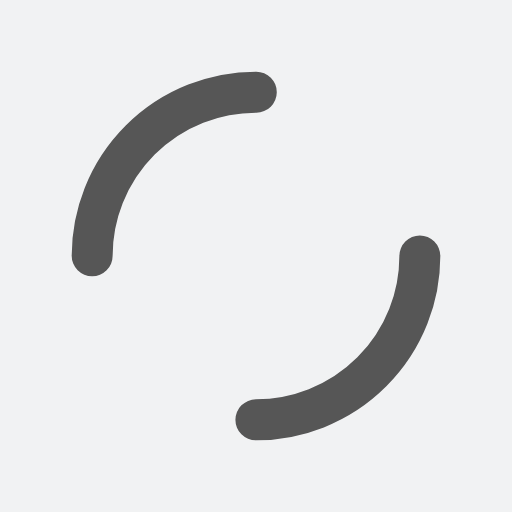
t = 0.00 s
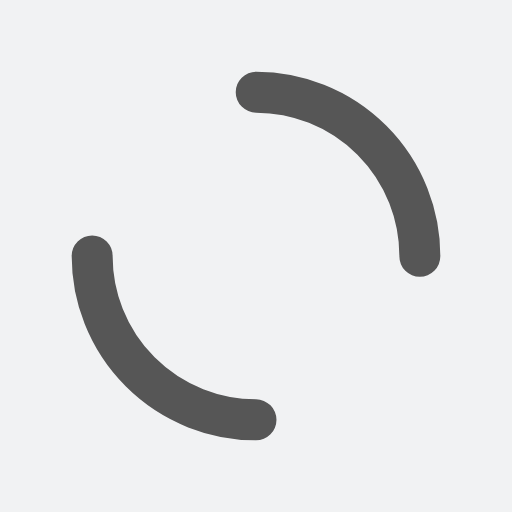
t = 0.25 s
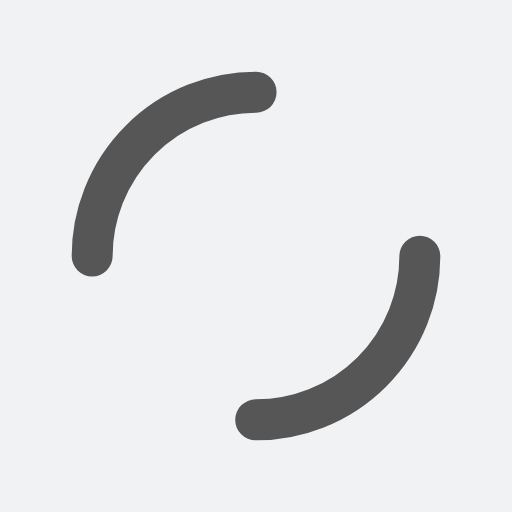
t = 0.50 s
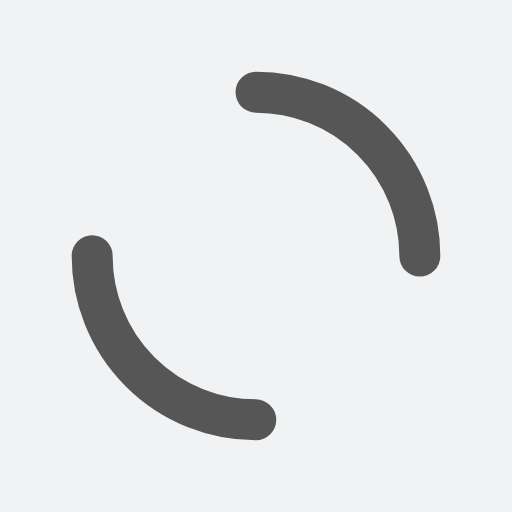
t = 0.75 s

The animated SVG that drew these frames (rendered in a browser with its animation timeline set to each time). Animation: 1 SMIL element (animateTransform=1); one cycle of 1.00 s, repeats indefinitely.

<svg xmlns="http://www.w3.org/2000/svg" xmlns:xlink="http://www.w3.org/1999/xlink" style="margin: auto; background: rgb(241, 242, 243); display: block;" width="200px" height="200px" viewBox="0 0 100 100" preserveAspectRatio="xMidYMid">
<circle cx="50" cy="50" r="32" stroke-width="8" stroke="#565656" stroke-dasharray="50.26548245743669 50.26548245743669" fill="none" stroke-linecap="round">
  <animateTransform attributeName="transform" type="rotate" repeatCount="indefinite" dur="1s" keyTimes="0;1" values="0 50 50;360 50 50"></animateTransform>
</circle>
</svg>
